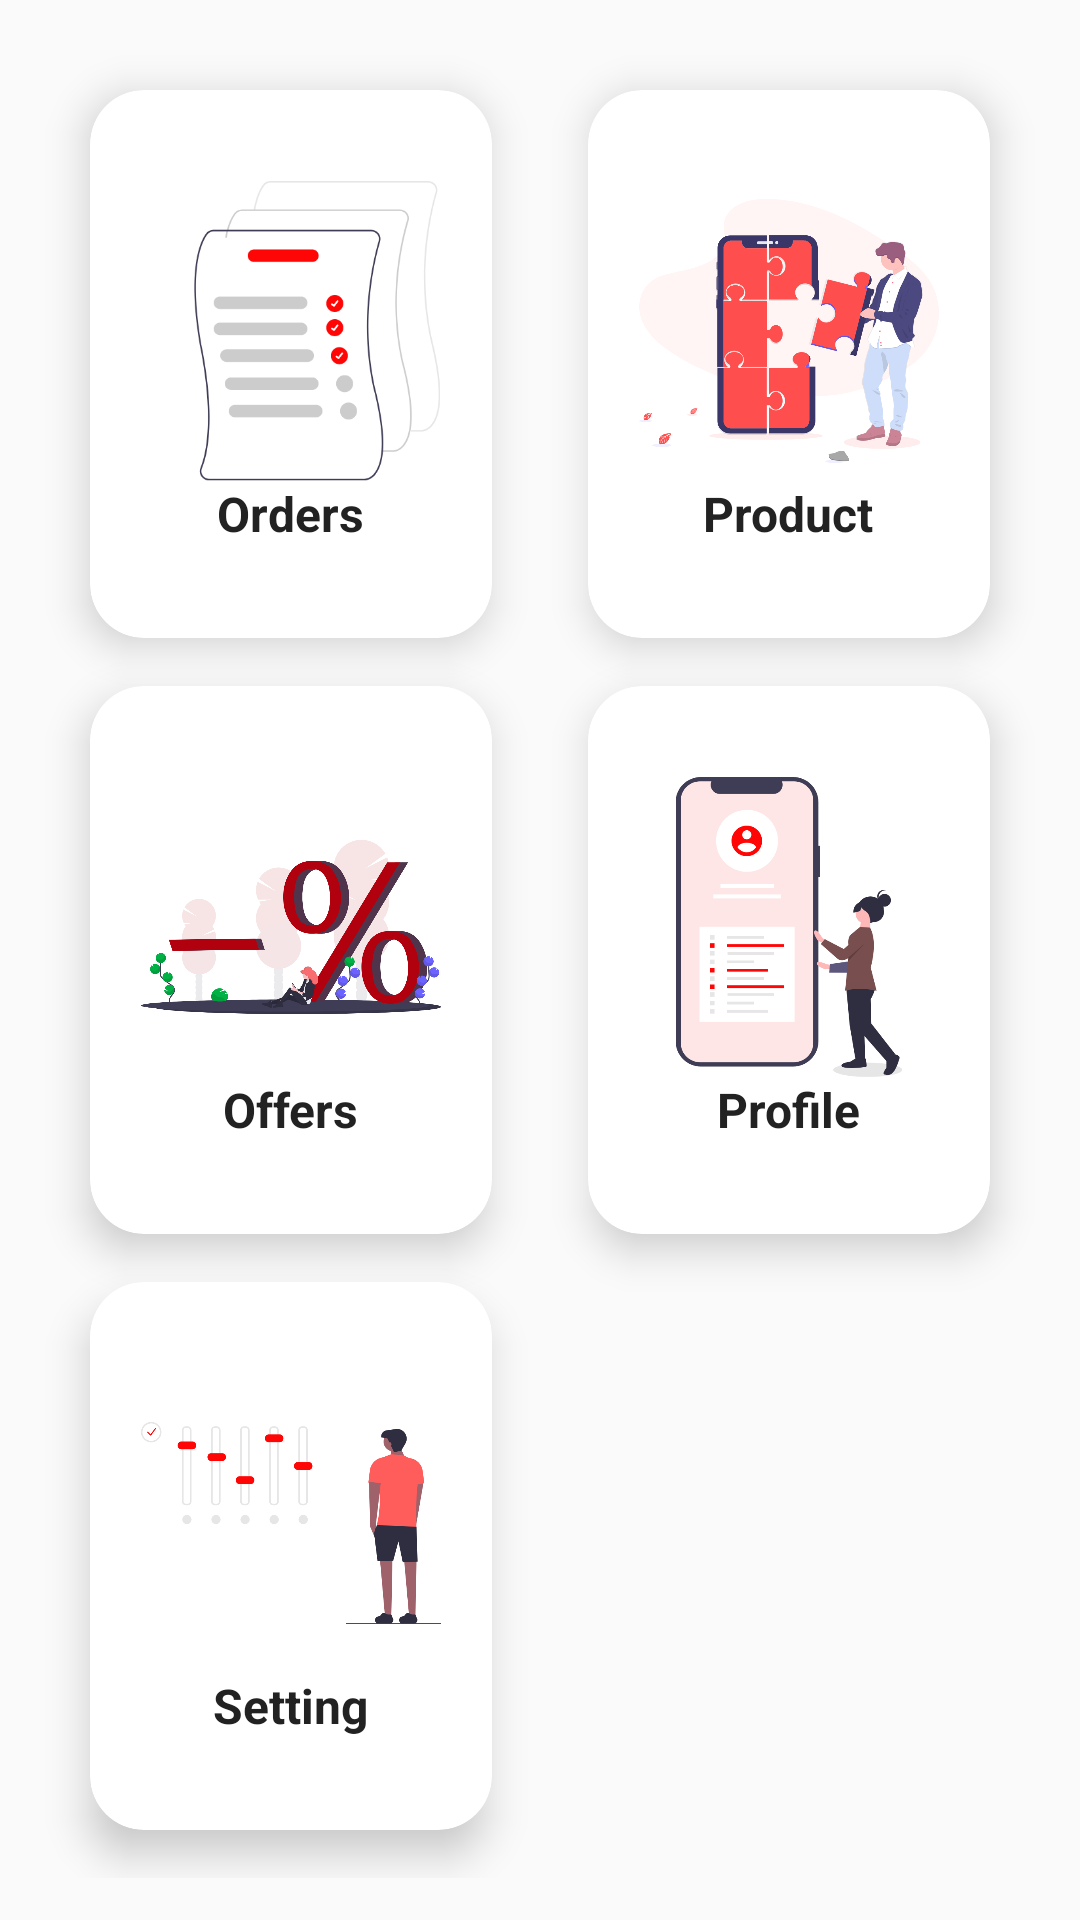

Reconstruct the res/layout file that produces this screen, plus the resources it refers to.
<!-- AndroidManifest.xml: application theme Theme.GrochouseVendor -->
<!-- res/layout/activity_main.xml -->
<?xml version="1.0" encoding="utf-8"?>
<RelativeLayout xmlns:android="http://schemas.android.com/apk/res/android"
    xmlns:app="http://schemas.android.com/apk/res-auto"
    xmlns:tools="http://schemas.android.com/tools"
    android:layout_width="match_parent"
    android:layout_height="match_parent"
    android:orientation="vertical"
    tools:context=".MainActivity">

    <GridLayout
        android:id="@+id/mainGrid"
        android:layout_width="match_parent"
        android:layout_height="match_parent"
        android:alignmentMode="alignMargins"
        android:columnCount="2"
        android:rowCount="3"
        android:columnOrderPreserved="false"
        android:padding="14dp">

        <androidx.cardview.widget.CardView
            android:layout_width="0dp"
            android:layout_height="0dp"
            android:layout_rowWeight="1"
            android:layout_columnWeight="1"
            android:layout_marginTop="16dp"
            android:layout_marginLeft="16dp"
            android:layout_marginRight="16dp"
            android:layout_marginBottom="16dp"
            app:cardCornerRadius="18dp"
            app:cardElevation="8dp">

            <LinearLayout
                android:layout_width="wrap_content"
                android:layout_height="wrap_content"
                android:layout_gravity="center_horizontal|center_vertical"
                android:layout_margin="16dp"
                android:orientation="vertical">

                <ImageView
                    android:layout_width="100dp"
                    android:layout_height="100dp"
                    android:layout_gravity="clip_horizontal"
                    android:src="@drawable/vieworder"/>

                <TextView
                    android:layout_width="wrap_content"
                    android:layout_height="wrap_content"
                    android:text="Orders"
                    android:textStyle="bold"
                    android:textSize="16dp"
                    android:textColor="#222"
                    android:layout_gravity="center"/>

            </LinearLayout>

        </androidx.cardview.widget.CardView>

        <androidx.cardview.widget.CardView
            android:layout_width="0dp"
            android:layout_height="0dp"
            android:layout_rowWeight="1"
            android:layout_columnWeight="1"
            android:layout_marginTop="16dp"
            android:layout_marginLeft="16dp"
            android:layout_marginRight="16dp"
            android:layout_marginBottom="16dp"
            app:cardCornerRadius="18dp"
            app:cardElevation="8dp">

            <LinearLayout
                android:layout_width="wrap_content"
                android:layout_height="wrap_content"
                android:layout_gravity="center_horizontal|center_vertical"
                android:layout_margin="16dp"
                android:orientation="vertical">

                <ImageView
                    android:layout_width="100dp"
                    android:layout_height="100dp"
                    android:layout_gravity="clip_horizontal"
                    android:src="@drawable/addproduct"/>

                <TextView
                    android:layout_width="wrap_content"
                    android:layout_height="wrap_content"
                    android:text="Product"
                    android:textStyle="bold"
                    android:textSize="16dp"
                    android:textColor="#222"
                    android:layout_gravity="center"/>

            </LinearLayout>

        </androidx.cardview.widget.CardView>

        <androidx.cardview.widget.CardView
            android:layout_width="0dp"
            android:layout_height="0dp"
            android:layout_rowWeight="1"
            android:layout_columnWeight="1"
            android:layout_marginLeft="16dp"
            android:layout_marginRight="16dp"
            android:layout_marginBottom="16dp"
            app:cardCornerRadius="18dp"
            app:cardElevation="8dp">

            <LinearLayout
                android:layout_width="wrap_content"
                android:layout_height="wrap_content"
                android:layout_gravity="center_horizontal|center_vertical"
                android:layout_margin="16dp"
                android:orientation="vertical">

                <ImageView
                    android:layout_width="100dp"
                    android:layout_height="100dp"
                    android:layout_gravity="clip_horizontal"
                    android:src="@drawable/offers"/>

                <TextView
                    android:layout_width="wrap_content"
                    android:layout_height="wrap_content"
                    android:text="Offers"
                    android:textStyle="bold"
                    android:textSize="16dp"
                    android:textColor="#222"
                    android:layout_gravity="center"/>

            </LinearLayout>

        </androidx.cardview.widget.CardView>

        <androidx.cardview.widget.CardView
            android:layout_width="0dp"
            android:layout_height="0dp"
            android:layout_rowWeight="1"
            android:layout_columnWeight="1"
            android:layout_marginLeft="16dp"
            android:layout_marginRight="16dp"
            android:layout_marginBottom="16dp"
            app:cardCornerRadius="18dp"
            app:cardElevation="8dp">

            <LinearLayout
                android:layout_width="wrap_content"
                android:layout_height="wrap_content"
                android:layout_gravity="center_horizontal|center_vertical"
                android:layout_margin="16dp"
                android:orientation="vertical">

                <ImageView
                    android:layout_width="100dp"
                    android:layout_height="100dp"
                    android:layout_gravity="clip_horizontal"
                    android:src="@drawable/profile"/>

                <TextView
                    android:layout_width="wrap_content"
                    android:layout_height="wrap_content"
                    android:text="Profile"
                    android:textStyle="bold"
                    android:textSize="16dp"
                    android:textColor="#222"
                    android:layout_gravity="center"/>

            </LinearLayout>

        </androidx.cardview.widget.CardView>

        <androidx.cardview.widget.CardView
            android:layout_width="0dp"
            android:layout_height="0dp"
            android:layout_rowWeight="1"
            android:layout_columnWeight="1"
            android:layout_marginLeft="16dp"
            android:layout_marginRight="16dp"
            android:layout_marginBottom="16dp"
            app:cardCornerRadius="18dp"
            app:cardElevation="8dp">

            <LinearLayout
                android:layout_width="wrap_content"
                android:layout_height="wrap_content"
                android:layout_gravity="center_horizontal|center_vertical"
                android:layout_margin="16dp"
                android:orientation="vertical">

                <ImageView
                    android:layout_width="100dp"
                    android:layout_height="100dp"
                    android:layout_gravity="clip_horizontal"
                    android:src="@drawable/setting"/>

                <TextView
                    android:layout_width="wrap_content"
                    android:layout_height="wrap_content"
                    android:text="Setting"
                    android:textStyle="bold"
                    android:textSize="16dp"
                    android:textColor="#222"
                    android:layout_gravity="center"/>

            </LinearLayout>

        </androidx.cardview.widget.CardView>

    </GridLayout>


</RelativeLayout>
<!-- resources referenced by this layout -->
<resources>
  <!-- drawable addproduct: png bitmap (drawable, 121037 bytes) -->
  <!-- drawable offers: png bitmap (drawable, 124467 bytes) -->
  <!-- drawable profile: png bitmap (drawable, 37688 bytes) -->
  <!-- drawable setting: png bitmap (drawable, 31951 bytes) -->
  <!-- drawable vieworder: png bitmap (drawable, 32589 bytes) -->
  <style name="Theme.GrochouseVendor" parent="Theme.AppCompat.Light.NoActionBar">
  
          
          <item name="colorPrimary">@android:color/transparent</item>
          <item name="colorPrimaryVariant">@android:color/transparent</item>
          <item name="colorOnPrimary">@color/black</item>
          
          <item name="colorSecondary">@color/teal_200</item>
          <item name="colorSecondaryVariant">@color/teal_700</item>
          <item name="colorOnSecondary">@color/black</item>
          
          <item name="android:statusBarColor" tools:targetApi="l">?attr/colorPrimaryVariant</item>
          <item name="android:windowLightStatusBar" tools:targetApi="23">true</item>
          
      </style>
  <!-- not gathered from this repository: default colours our renderer supplied (Android Studio template values) -->
  <color name="teal_200">#FF03DAC5</color>
  <color name="teal_700">#FF018786</color>
  <color name="black">#FF000000</color>
</resources>
